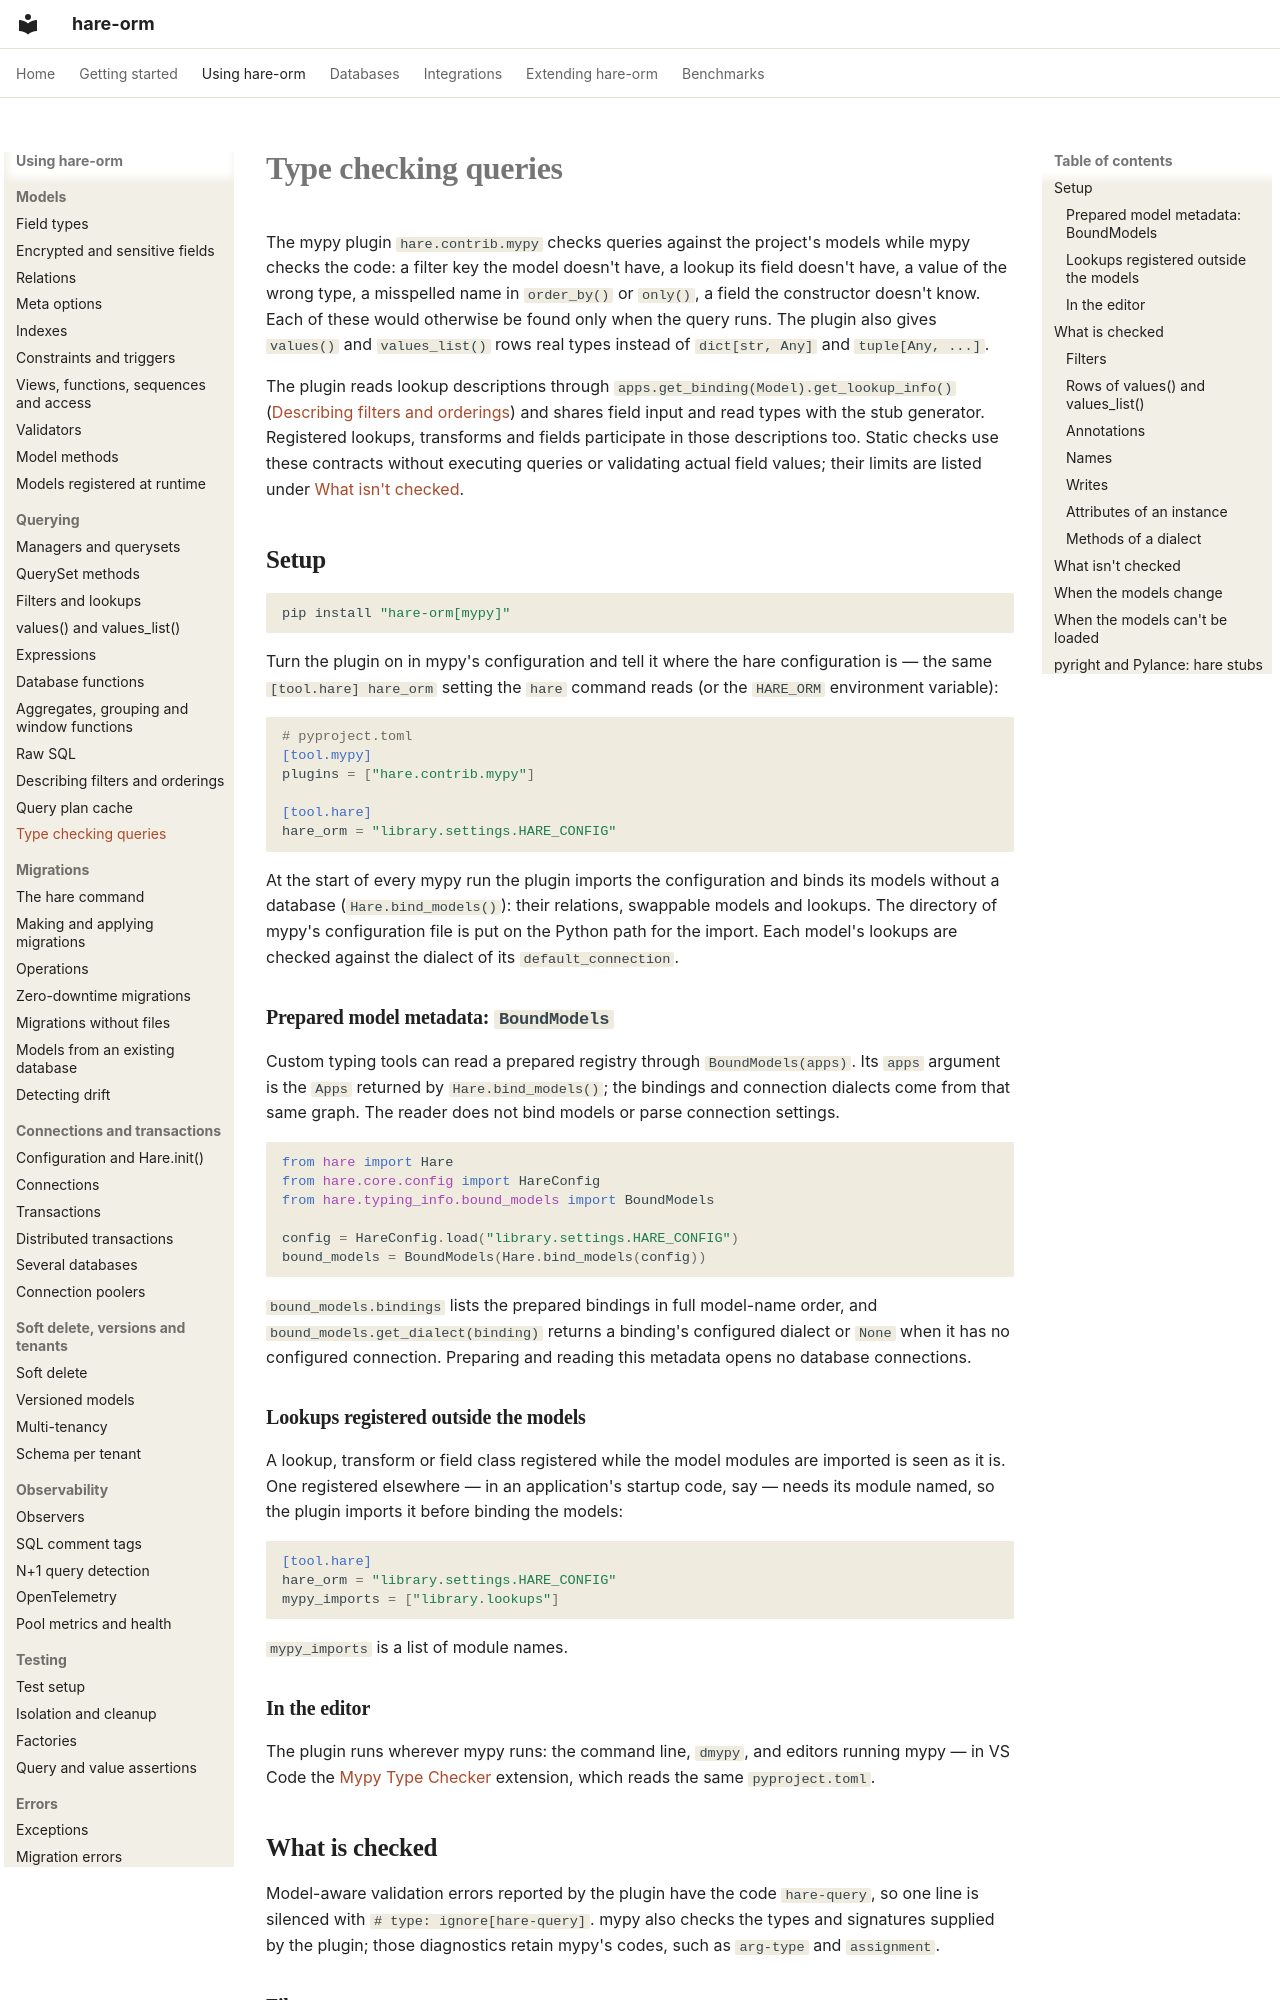

repository: hare-orm/hare-orm · page: querying/type-checking/index.html · generator: mkdocs

# Type checking queries

The mypy plugin `hare.contrib.mypy` checks queries against the project's models while mypy checks the
code: a filter key the model doesn't have, a lookup its field doesn't have, a value of the wrong type, a
misspelled name in `order_by()` or `only()`, a field the constructor doesn't know. Each of these would
otherwise be found only when the query runs. The plugin also gives `values()` and `values_list()` rows
real types instead of `dict[str, Any]` and `tuple[Any, ...]`.

The plugin reads lookup descriptions through `apps.get_binding(Model).get_lookup_info()`
([Describing filters and orderings](describing-filters.md)) and shares field input and read types with
the stub generator. Registered lookups, transforms and fields participate in those descriptions too.
Static checks use these contracts without executing queries or validating actual field values;
their limits are listed under [What isn't checked](#not-checked).

## <a id="setup"></a>Setup

```bash
pip install "hare-orm[mypy]"
```

Turn the plugin on in mypy's configuration and tell it where the hare configuration is — the same
`[tool.hare] hare_orm` setting the `hare` command reads (or the `HARE_ORM` environment variable):

```toml
# pyproject.toml
[tool.mypy]
plugins = ["hare.contrib.mypy"]

[tool.hare]
hare_orm = "library.settings.HARE_CONFIG"
```

At the start of every mypy run the plugin imports the configuration and binds its models without a
database (`Hare.bind_models()`): their relations, swappable models and lookups. The directory of mypy's
configuration file is put on the Python path for the import. Each model's lookups are checked against the
dialect of its `default_connection`.

### <a id="prepared-models"></a>Prepared model metadata: `BoundModels`

Custom typing tools can read a prepared registry through `BoundModels(apps)`. Its `apps` argument is
the `Apps` returned by `Hare.bind_models()`; the bindings and connection dialects come from that same
graph. The reader does not bind models or parse connection settings.

```python
from hare import Hare
from hare.core.config import HareConfig
from hare.typing_info.bound_models import BoundModels

config = HareConfig.load("library.settings.HARE_CONFIG")
bound_models = BoundModels(Hare.bind_models(config))
```

`bound_models.bindings` lists the prepared bindings in full model-name order, and
`bound_models.get_dialect(binding)` returns a binding's configured dialect or `None` when it has no
configured connection. Preparing and reading this metadata opens no database connections.

### <a id="mypy-imports"></a>Lookups registered outside the models

A lookup, transform or field class registered while the model modules are imported is seen as it is. One
registered elsewhere — in an application's startup code, say — needs its module named, so the plugin
imports it before binding the models:

```toml
[tool.hare]
hare_orm = "library.settings.HARE_CONFIG"
mypy_imports = ["library.lookups"]
```

`mypy_imports` is a list of module names.

### <a id="editor"></a>In the editor

The plugin runs wherever mypy runs: the command line, `dmypy`, and editors running mypy — in VS Code the
[Mypy Type Checker](https://marketplace.visualstudio.com/items?itemName=ms-python.mypy-type-checker)
extension, which reads the same `pyproject.toml`.

## <a id="checked"></a>What is checked

Model-aware validation errors reported by the plugin have the code `hare-query`, so one line is
silenced with `# type: ignore[hare-query]`. mypy also checks the types and signatures supplied by the
plugin; those diagnostics retain mypy's codes, such as `arg-type` and `assignment`.
